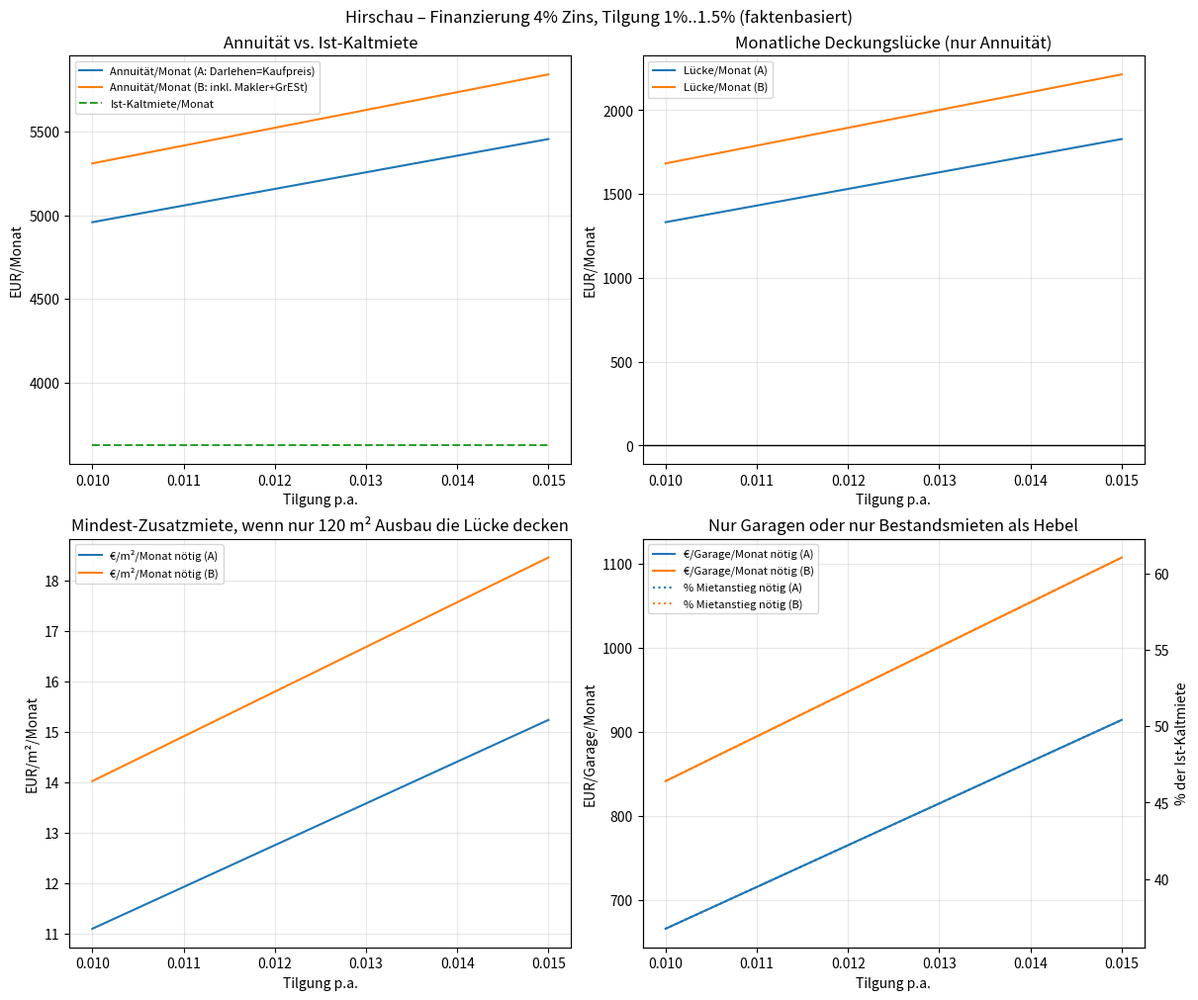

Here is the Python script that generated this plot:
"""Create matplotlib charts for the Hirschau property financing analysis.

Outputs:
- build/immobilien_charts.png
- build/immobilien_charts.pdf

The charts are formula-based from the known exposé facts:
- Purchase price: 1,190,000 EUR
- Current cold rent: 3,626 EUR/month
- Interest: 4% p.a.
- Tilgung range: 1% .. 1.5% p.a.
- Broker: 3.57% (rate)
- GrESt Bavaria: 3.5% (rate)
- Potential: 120 m²
- Unrented garages: 2

No assumptions about taxes, operating costs, vacancies, build-out costs, or
market rents are introduced. We only compute required *minimum* extra cold rent
needed to cover the annuity.

Run:
  /home/q621247/workspace/aws-log-uploader/.venv/bin/python tool/immobilie_plots.py
"""

from __future__ import annotations

from dataclasses import dataclass
from pathlib import Path

import matplotlib.pyplot as plt


@dataclass(frozen=True)
class Inputs:
    purchase_price_eur: float = 1_190_000.0
    rent_cold_month_eur: float = 3_626.0
    interest_rate: float = 0.04

    tilgung_min: float = 0.01
    tilgung_max: float = 0.015
    tilgung_step: float = 0.0005  # 0.05%-Punkte

    broker_rate: float = 0.0357
    grt_rate_bavaria: float = 0.035

    potential_sqm: float = 120.0
    garages_unrented: float = 2.0


def frange(start: float, stop: float, step: float) -> list[float]:
    values: list[float] = []
    x = start
    # inclusive upper bound
    while x <= stop + 1e-12:
        values.append(round(x, 6))
        x += step
    return values


def annuity_month(principal: float, interest: float, tilgung: float) -> float:
    return principal * (interest + tilgung) / 12.0


def main() -> None:
    p = Inputs()

    tilg = frange(p.tilgung_min, p.tilgung_max, p.tilgung_step)

    rent = [p.rent_cold_month_eur for _ in tilg]

    principal_a = p.purchase_price_eur  # only purchase price financed
    principal_b = p.purchase_price_eur * (1.0 + p.broker_rate + p.grt_rate_bavaria)  # incl. broker+GrESt

    rate_a = [annuity_month(principal_a, p.interest_rate, t) for t in tilg]
    rate_b = [annuity_month(principal_b, p.interest_rate, t) for t in tilg]

    gap_a = [ra - p.rent_cold_month_eur for ra in rate_a]
    gap_b = [rb - p.rent_cold_month_eur for rb in rate_b]

    # Requirements if only 120m² covers the gap
    req_eur_per_sqm_a = [g / p.potential_sqm for g in gap_a]
    req_eur_per_sqm_b = [g / p.potential_sqm for g in gap_b]

    # Requirements if only unrented garages cover the gap
    req_per_garage_a = [g / p.garages_unrented for g in gap_a]
    req_per_garage_b = [g / p.garages_unrented for g in gap_b]

    # Percent increase if only existing rent increases
    req_pct_a = [g / p.rent_cold_month_eur for g in gap_a]
    req_pct_b = [g / p.rent_cold_month_eur for g in gap_b]

    out_dir = Path("build")
    out_dir.mkdir(parents=True, exist_ok=True)

    fig = plt.figure(figsize=(12, 10), constrained_layout=True)
    gs = fig.add_gridspec(2, 2)

    ax1 = fig.add_subplot(gs[0, 0])
    ax1.plot(tilg, rate_a, label="Annuität/Monat (A: Darlehen=Kaufpreis)")
    ax1.plot(tilg, rate_b, label="Annuität/Monat (B: inkl. Makler+GrESt)")
    ax1.plot(tilg, rent, label="Ist-Kaltmiete/Monat", linestyle="--")
    ax1.set_title("Annuität vs. Ist-Kaltmiete")
    ax1.set_xlabel("Tilgung p.a.")
    ax1.set_ylabel("EUR/Monat")
    ax1.grid(True, alpha=0.3)
    ax1.legend(fontsize=8)

    ax2 = fig.add_subplot(gs[0, 1])
    ax2.plot(tilg, gap_a, label="Lücke/Monat (A)")
    ax2.plot(tilg, gap_b, label="Lücke/Monat (B)")
    ax2.axhline(0.0, color="black", linewidth=1)
    ax2.set_title("Monatliche Deckungslücke (nur Annuität)")
    ax2.set_xlabel("Tilgung p.a.")
    ax2.set_ylabel("EUR/Monat")
    ax2.grid(True, alpha=0.3)
    ax2.legend(fontsize=8)

    ax3 = fig.add_subplot(gs[1, 0])
    ax3.plot(tilg, req_eur_per_sqm_a, label="€/m²/Monat nötig (A)")
    ax3.plot(tilg, req_eur_per_sqm_b, label="€/m²/Monat nötig (B)")
    ax3.set_title("Mindest-Zusatzmiete, wenn nur 120 m² Ausbau die Lücke decken")
    ax3.set_xlabel("Tilgung p.a.")
    ax3.set_ylabel("EUR/m²/Monat")
    ax3.grid(True, alpha=0.3)
    ax3.legend(fontsize=8)

    ax4 = fig.add_subplot(gs[1, 1])
    ax4.plot(tilg, req_per_garage_a, label="€/Garage/Monat nötig (A)")
    ax4.plot(tilg, req_per_garage_b, label="€/Garage/Monat nötig (B)")
    ax4b = ax4.twinx()
    ax4b.plot(tilg, [x * 100 for x in req_pct_a], label="% Mietanstieg nötig (A)", linestyle=":")
    ax4b.plot(tilg, [x * 100 for x in req_pct_b], label="% Mietanstieg nötig (B)", linestyle=":")

    ax4.set_title("Nur Garagen oder nur Bestandsmieten als Hebel")
    ax4.set_xlabel("Tilgung p.a.")
    ax4.set_ylabel("EUR/Garage/Monat")
    ax4b.set_ylabel("% der Ist-Kaltmiete")

    ax4.grid(True, alpha=0.3)

    # Combine legends of ax4 and ax4b
    handles1, labels1 = ax4.get_legend_handles_labels()
    handles2, labels2 = ax4b.get_legend_handles_labels()
    ax4.legend(handles1 + handles2, labels1 + labels2, fontsize=8, loc="upper left")

    fig.suptitle("Hirschau – Finanzierung 4% Zins, Tilgung 1%..1.5% (faktenbasiert)")

    png = out_dir / "immobilien_charts.png"
    pdf = out_dir / "immobilien_charts.pdf"
    fig.savefig(png, dpi=200)
    fig.savefig(pdf)

    print(f"Wrote {png}")
    print(f"Wrote {pdf}")


if __name__ == "__main__":
    main()
